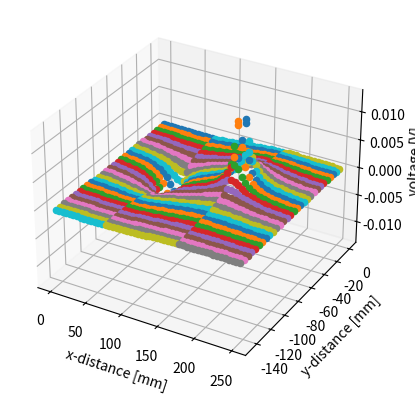

Python code for this plot:
import matplotlib.pyplot as plt
import math

x_max: int = 255  # in mm
y_max: int = 150  # in mm
step: int = 5  # in mm

epsilon_0 = 8.854 * 10 ** -12
epsilon_r: int = 10
epsilon = epsilon_0 * epsilon_r

U: float = 5  # in V
A = 2 * 8  # in mm

electrode_1 = (70, 60)
electrode_2 = (170, 60)


def get_d(p1: tuple[int, int], p2: tuple[int, int]) -> float:
    potenz1 = math.pow((p1[0]-p2[0]), 2)
    potenz2 = math.pow((p1[1]-p2[1]), 2)
    return math.sqrt(potenz1 + potenz2)


def magic_math_function(p: tuple[int, int]) -> float:
    k = 1/(4 * math.pi * epsilon)
    C = epsilon * A / get_d(electrode_1, electrode_2)
    Q1 = Q2 = U * C

    VQ1 = k * Q1 / get_d(electrode_1, p)
    VQ2 = k * Q2 / get_d(electrode_2, p)

    return VQ2 - VQ1  # +-?


def main():
    data = []
    for x in range(0, x_max, step):
        for y in range(0, y_max, step):
            if (x, y) == electrode_1 or (x, y) == electrode_2:
                continue
            v = magic_math_function(p=(x, y))
            data.append([x, y, v])

    # Just plotting.
    ax = plt.axes(projection="3d")
    ax.set_ylabel("y-distance [mm]")
    ax.set_xlabel("x-distance [mm]")
    ax.set_zlabel("voltage [V]")

    for i in data:
        ax.scatter(i[0], -i[1], i[2])

    plt.show()


if __name__ == "__main__":
    main()
